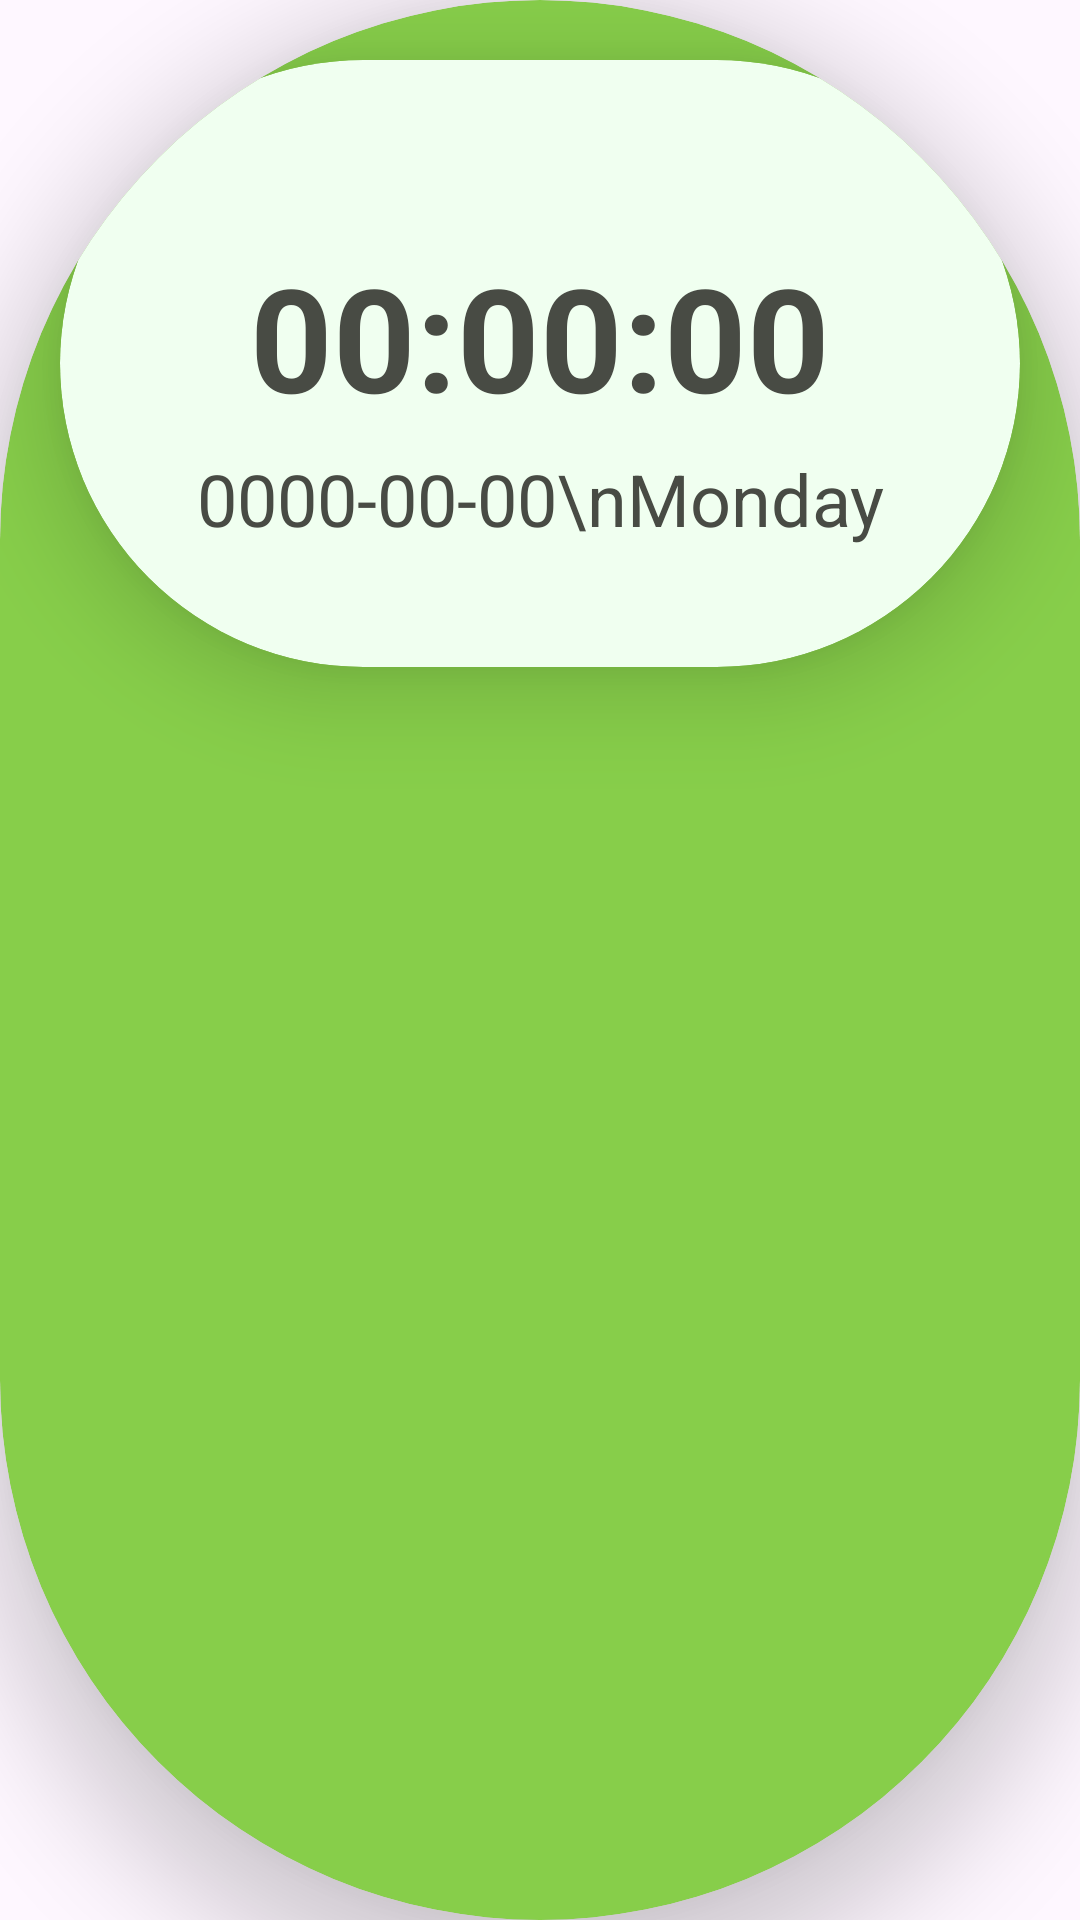

This screen was rendered from an Android layout file. Write that file and the resources it references.
<!-- AndroidManifest.xml: application theme Base.Theme.SmartDispenser -->
<!-- res/layout/clock.xml -->
<?xml version="1.0" encoding="utf-8"?>
<androidx.cardview.widget.CardView xmlns:android="http://schemas.android.com/apk/res/android"
    xmlns:app="http://schemas.android.com/apk/res-auto"
    android:layout_width="match_parent"
    android:layout_height="wrap_content"
    android:layout_marginTop="15dp"
    android:layout_marginBottom="15dp"
    android:layout_marginLeft="40dp"
    android:layout_marginRight="40dp"
    app:cardBackgroundColor="@color/theme"
    app:cardCornerRadius="200dp"
    app:cardElevation="20dp">

    <androidx.cardview.widget.CardView
        android:layout_width="match_parent"
        android:layout_height="wrap_content"
        android:layout_margin="20dp"
        app:cardBackgroundColor="@color/theme_background"
        app:cardCornerRadius="200dp"
        app:cardElevation="20dp">

        
        
        
        
        
        
        
        
        
        
        

        
        
        
        
        
        
        
        
        
        
        

        <TextView
            android:id="@+id/time_text"
            android:layout_width="match_parent"
            android:layout_height="wrap_content"
            android:gravity="center"
            android:paddingTop="60dp"
            android:text="00:00:00"
            android:textColor="@color/theme_text_black"
            android:textSize="48sp"
            android:textStyle="bold" />

        <TextView
            android:id="@+id/date_text"
            android:layout_width="match_parent"
            android:layout_height="wrap_content"
            android:gravity="center"
            android:paddingTop="130dp"
            android:paddingBottom="40dp"
            android:text="0000-00-00\nMonday"
            android:textColor="@color/theme_text_black"
            android:textSize="24sp" />
    </androidx.cardview.widget.CardView>
</androidx.cardview.widget.CardView>
<!-- resources referenced by this layout -->
<resources>
  <color name="black">#FF000000</color>
  <color name="theme">#FF87CE4A</color>
  <color name="theme_background">#FFF0FFF0</color>
  <color name="theme_text_black">#484B44</color>
  <style name="Base.Theme.SmartDispenser" parent="Theme.Material3.DayNight.NoActionBar">
          
          
      </style>
</resources>
